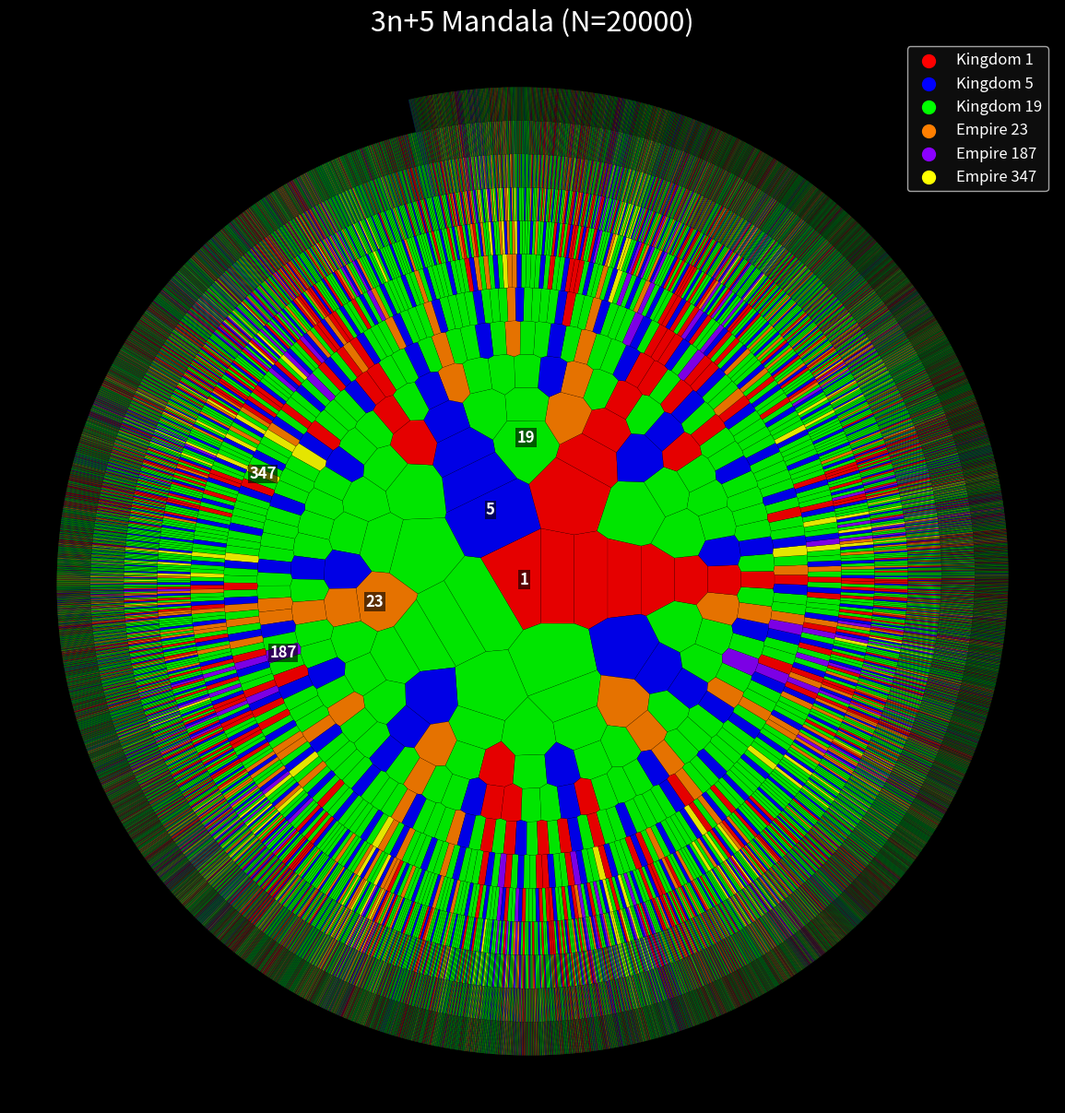

Python code for this plot:
# -*- coding: utf-8 -*-
"""code_01_3n+5_mandala.ipynb
"""

# Title: 3n+5 Mandala Visualizer
# Author: Hiroshi Harada
# Date: May 15, 2026
# License: MIT

"""
This script visualizes the 3n+5 dynamical system by mapping natural numbers
onto a binary logarithmic spiral plane and applying Voronoi tessellation.
Each natural number is classified into one of six attractor basins:
    {1, 5, 19, 23, 187, 347}
These basins form the "Six Great Kingdoms" of the 3n+5 universe.
The resulting Voronoi diagram reveals the geometric structure of
their territories in Mandala space.
"""

import numpy as np
import matplotlib.pyplot as plt
from scipy.spatial import Voronoi
from matplotlib.collections import PolyCollection

# ============================================
# CONFIGURATION
# ============================================
N_DRAW = 20000
N_VORONOI = 60000
DUMMY_POINTS = 100
OUTER_SCALE = 1.3

COLORS = {
    1:   "#FF0000",
    5:   "#0000FF",
    19:  "#00FF00",
    23:  "#FF7F00",
    187: "#8B00FF",
    347: "#FFFF00",
    "Other": "#444444"
}

def hex_to_rgba(hex_color, alpha=1.0):
    """Convert HEX color to RGBA tuple."""
    r = int(hex_color[1:3], 16) / 255
    g = int(hex_color[3:5], 16) / 255
    b = int(hex_color[5:7], 16) / 255
    return (r, g, b, alpha)

# ============================================
# 2-adic Logarithmic Spiral Mapping
# ============================================
def get_spiral_pos(n: int):
    if n <= 0:
        return 0.0, 0.0
    r = np.log2(n)
    theta = 2 * np.pi * (r % 1)
    return r * np.cos(theta), r * np.sin(theta)

# ============================================
# Basin Classification for 3n+5 System
# ============================================
def get_basin_id(n: int, cache: dict):
    if n in cache:
        return cache[n]

    path = []
    curr = n

    while curr not in cache and curr not in path:
        path.append(curr)
        curr = curr // 2 if curr % 2 == 0 else 3 * curr + 5

    if curr in path:
        loop_start = path.index(curr)
        basin_id = min(path[loop_start:])
    else:
        basin_id = cache[curr]

    for p in path:
        cache[p] = basin_id

    return basin_id

# ============================================
# Voronoi Construction
# ============================================
def compute_voronoi():
    points = np.array([get_spiral_pos(i) for i in range(1, N_VORONOI + 1)])
    max_r = np.log2(N_VORONOI)

    theta = np.linspace(0, 2 * np.pi, DUMMY_POINTS, endpoint=False)
    dummy = np.column_stack((max_r * OUTER_SCALE * np.cos(theta),
                             max_r * OUTER_SCALE * np.sin(theta)))

    all_coords = np.vstack((points, dummy))
    return Voronoi(all_coords, qhull_options="QJ")

# ============================================
# Main Visualization
# ============================================
def draw_mandala():
    print("System Radar: Classifying basins...")

    basin_cache = {}
    for i in range(1, N_DRAW + 1):
        get_basin_id(i, basin_cache)

    print("System Radar: Computing Voronoi tessellation...")
    vor = compute_voronoi()

    fig, ax = plt.subplots(figsize=(15, 15), facecolor="black")
    ax.set_aspect("equal")
    ax.set_axis_off()

    polys = []
    facecolors = []

    for i in range(N_DRAW):
        n = i + 1
        bid = basin_cache.get(n, "Other")
        region = vor.regions[vor.point_region[i]]

        if not region or -1 in region:
            polys.append(np.array([[0, 0]]))
            facecolors.append((0, 0, 0, 1.0))
        else:
            polys.append(vor.vertices[region])
            facecolors.append(hex_to_rgba(COLORS.get(bid, COLORS["Other"]), 0.9))

    ax.add_collection(
        PolyCollection(polys, facecolors=facecolors,
                       edgecolors="black", linewidths=0.1)
    )

    for bid in [1, 5, 19, 23, 187, 347]:
        if bid <= N_DRAW:
            x, y = get_spiral_pos(bid)
            ax.text(x, y, str(bid), color="white", fontsize=12,
                    ha="center", va="center", fontweight='bold',
                    bbox=dict(facecolor='black', alpha=0.6, edgecolor='none', pad=1))

    plt.title(f"3n+5 Mandala (N={N_DRAW})",
              color="white", fontsize=22)

    for bid in [1, 5, 19, 23, 187, 347]:
        label = f"Kingdom {bid}" if bid in [1, 5, 19] else f"Empire {bid}"
        plt.scatter([], [], c=COLORS[bid], s=100, label=label)

    plt.legend(loc='upper right', facecolor="#111111",
               labelcolor="white", fontsize=12)

    plt.show()

# ============================================
# Entry Point
# ============================================
if __name__ == "__main__":
    draw_mandala()
